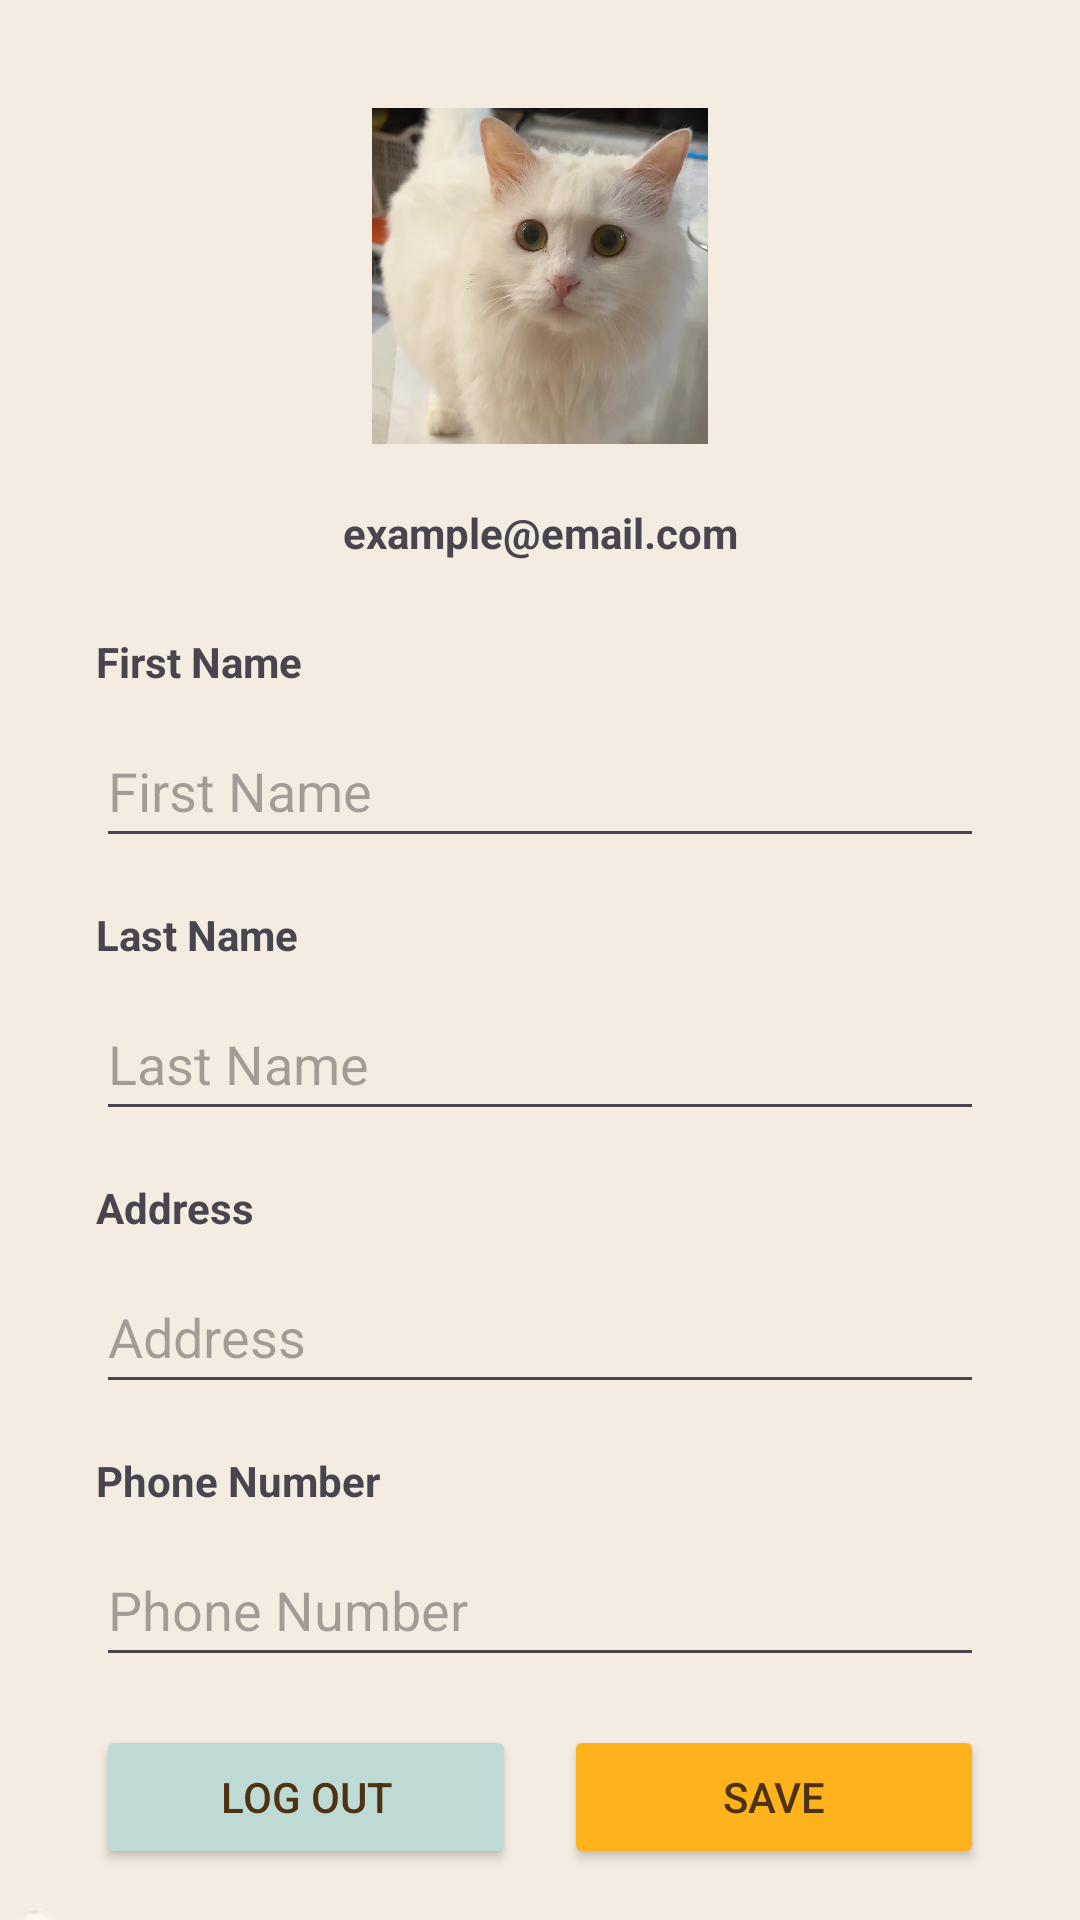

Layout XML and referenced resources for this Android screen:
<!-- AndroidManifest.xml: application theme Theme.Dr_Pet -->
<!-- res/layout/fragment_account.xml -->
<?xml version="1.0" encoding="utf-8"?>
<FrameLayout xmlns:android="http://schemas.android.com/apk/res/android"
    xmlns:app="http://schemas.android.com/apk/res-auto"
    xmlns:tools="http://schemas.android.com/tools"
    android:layout_width="match_parent"
    android:layout_height="match_parent"
    android:background="@drawable/mainbackground"
    tools:context=".fragment.AccountFragment">

    <androidx.constraintlayout.widget.ConstraintLayout
        android:layout_width="match_parent"
        android:layout_height="match_parent">

        
        <ImageView
            android:id="@+id/imgAccount"
            android:layout_width="112dp"
            android:layout_height="136dp"
            android:layout_marginTop="24dp"
            android:src="@drawable/bong"
            app:layout_constraintTop_toTopOf="parent"
            app:layout_constraintStart_toStartOf="parent"
            app:layout_constraintEnd_toEndOf="parent"
            app:layout_constraintHorizontal_bias="0.5" />

        
        <TextView
            android:id="@+id/txtEmail"
            android:layout_width="wrap_content"
            android:layout_height="wrap_content"
            android:layout_marginTop="8dp"
            android:text="example@email.com"
            android:textStyle="bold"
            app:layout_constraintTop_toBottomOf="@id/imgAccount"
            app:layout_constraintStart_toStartOf="parent"
            app:layout_constraintEnd_toEndOf="parent" />

        
        <TextView
            android:id="@+id/textView7"
            android:layout_width="wrap_content"
            android:layout_height="wrap_content"
            android:text="First Name"
            android:textStyle="bold"
            app:layout_constraintTop_toBottomOf="@id/txtEmail"
            app:layout_constraintStart_toStartOf="parent"
            android:layout_marginStart="32dp"
            android:layout_marginTop="24dp" />

        <EditText
            android:id="@+id/edtFName"
            android:layout_width="0dp"
            android:layout_height="48dp"
            android:hint="First Name"
            android:inputType="text"
            app:layout_constraintStart_toStartOf="parent"
            app:layout_constraintEnd_toEndOf="parent"
            app:layout_constraintTop_toBottomOf="@id/textView7"
            android:layout_marginStart="32dp"
            android:layout_marginEnd="32dp"
            android:layout_marginTop="8dp" />

        
        <TextView
            android:id="@+id/textView2"
            android:layout_width="wrap_content"
            android:layout_height="wrap_content"
            android:text="Last Name"
            android:textStyle="bold"
            android:layout_marginTop="16dp"
            app:layout_constraintTop_toBottomOf="@id/edtFName"
            app:layout_constraintStart_toStartOf="parent"
            android:layout_marginStart="32dp" />

        <EditText
            android:id="@+id/edtLName"
            android:layout_width="0dp"
            android:layout_height="48dp"
            android:hint="Last Name"
            android:inputType="text"
            android:layout_marginTop="8dp"
            android:layout_marginStart="32dp"
            android:layout_marginEnd="32dp"
            app:layout_constraintTop_toBottomOf="@id/textView2"
            app:layout_constraintStart_toStartOf="parent"
            app:layout_constraintEnd_toEndOf="parent" />

        
        <TextView
            android:id="@+id/textView6"
            android:layout_width="wrap_content"
            android:layout_height="wrap_content"
            android:text="Address"
            android:textStyle="bold"
            android:layout_marginTop="16dp"
            app:layout_constraintTop_toBottomOf="@id/edtLName"
            app:layout_constraintStart_toStartOf="parent"
            android:layout_marginStart="32dp" />

        <EditText
            android:id="@+id/edtAdr"
            android:layout_width="0dp"
            android:layout_height="48dp"
            android:hint="Address"
            android:inputType="text"
            android:layout_marginTop="8dp"
            android:layout_marginStart="32dp"
            android:layout_marginEnd="32dp"
            app:layout_constraintTop_toBottomOf="@id/textView6"
            app:layout_constraintStart_toStartOf="parent"
            app:layout_constraintEnd_toEndOf="parent" />

        <TextView
            android:id="@+id/textViewPhone"
            android:layout_width="wrap_content"
            android:layout_height="wrap_content"
            android:text="Phone Number"
            android:textStyle="bold"
            android:layout_marginTop="16dp"
            app:layout_constraintTop_toBottomOf="@id/edtAdr"
            app:layout_constraintStart_toStartOf="parent"
            android:layout_marginStart="32dp" />

        <EditText
            android:id="@+id/edtPhoneNumber"
            android:layout_width="0dp"
            android:layout_height="48dp"
            android:hint="Phone Number"
            android:inputType="phone"
            android:layout_marginTop="8dp"
            android:layout_marginStart="32dp"
            android:layout_marginEnd="32dp"
            app:layout_constraintTop_toBottomOf="@id/textViewPhone"
            app:layout_constraintStart_toStartOf="parent"
            app:layout_constraintEnd_toEndOf="parent" />


        

        <Button
            android:id="@+id/btn_logout"
            android:layout_width="0dp"
            android:layout_height="wrap_content"
            android:layout_marginStart="32dp"
            android:layout_marginTop="16dp"
            android:layout_marginEnd="8dp"

            android:backgroundTint="#bedad4"
            android:text="Log out"
            android:textColor="#4e3213"
            app:layout_constraintEnd_toStartOf="@id/btn_save"
            app:layout_constraintStart_toStartOf="parent"
            app:layout_constraintTop_toBottomOf="@+id/edtPhoneNumber" />

        <Button
            android:id="@+id/btn_save"
            android:layout_width="0dp"
            android:layout_height="wrap_content"
            android:layout_marginStart="8dp"
            android:layout_marginTop="16dp"
            android:layout_marginEnd="32dp"
            android:backgroundTint="#feb31d"
            android:text="Save"
            android:textColor="#4e3213"
            app:layout_constraintEnd_toEndOf="parent"
            app:layout_constraintStart_toEndOf="@id/btn_logout"
            app:layout_constraintTop_toBottomOf="@+id/edtPhoneNumber" />

    </androidx.constraintlayout.widget.ConstraintLayout>
</FrameLayout>
<!-- resources referenced by this layout -->
<resources>
  <!-- drawable bong: jpg bitmap (drawable, 88338 bytes) -->
  <!-- drawable mainbackground: jpg bitmap (drawable, 9010 bytes) -->
  <style name="Theme.Dr_Pet" parent="Base.Theme.Dr_Pet" />
  <style name="Base.Theme.Dr_Pet" parent="Theme.Material3.DayNight.NoActionBar">
          
          
      </style>
</resources>
